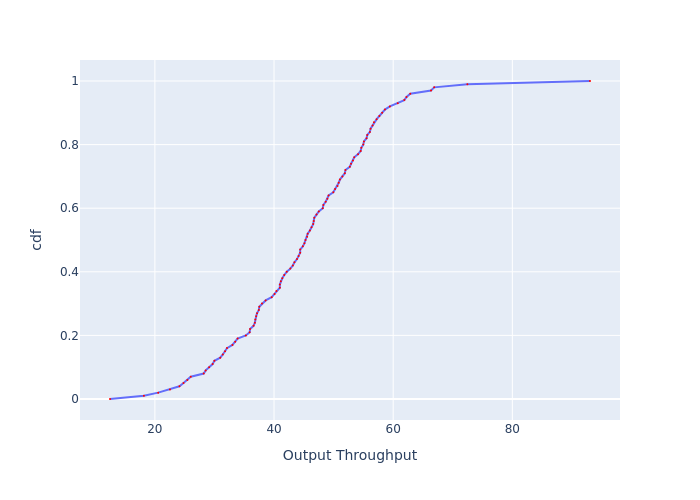

Source data for this figure (header and first rows):
, cdf, Output Throughput
0, 0.0, 12.47
1, 0.01, 18.16
2, 0.02, 20.55
3, 0.03, 22.53
4, 0.04, 24.12
5, 0.05, 24.8
6, 0.06, 25.46
7, 0.07, 26.02
8, 0.08, 28.19
9, 0.09, 28.53
10, 0.1, 29.11
11, 0.11, 29.7
12, 0.12, 29.99
13, 0.13, 30.97
14, 0.14, 31.41
15, 0.15, 31.79
16, 0.16, 32.1
17, 0.17, 33.02
18, 0.18, 33.48
19, 0.19, 33.89
20, 0.2, 35.27
21, 0.21, 35.91
22, 0.22, 35.98
23, 0.23, 36.56
24, 0.24, 36.78
25, 0.25, 36.86
26, 0.26, 37
27, 0.27, 37.15
28, 0.28, 37.45
29, 0.29, 37.52
30, 0.3, 37.98
31, 0.31, 38.59
32, 0.32, 39.61
33, 0.33, 40.08
34, 0.34, 40.41
35, 0.35, 40.98
36, 0.36, 40.98
37, 0.37, 41.14
38, 0.38, 41.39
39, 0.39, 41.72
40, 0.4, 42.14
41, 0.41, 42.73
42, 0.42, 43.16
43, 0.43, 43.42
44, 0.44, 43.86
45, 0.45, 44.12
46, 0.46, 44.39
47, 0.47, 44.39
48, 0.48, 44.84
49, 0.49, 45.11
50, 0.5, 45.29
51, 0.51, 45.56
52, 0.52, 45.65
53, 0.53, 46.02
54, 0.54, 46.29
55, 0.55, 46.57
56, 0.56, 46.67
57, 0.57, 46.76
58, 0.58, 47.13
59, 0.59, 47.51
... 41 more rows
